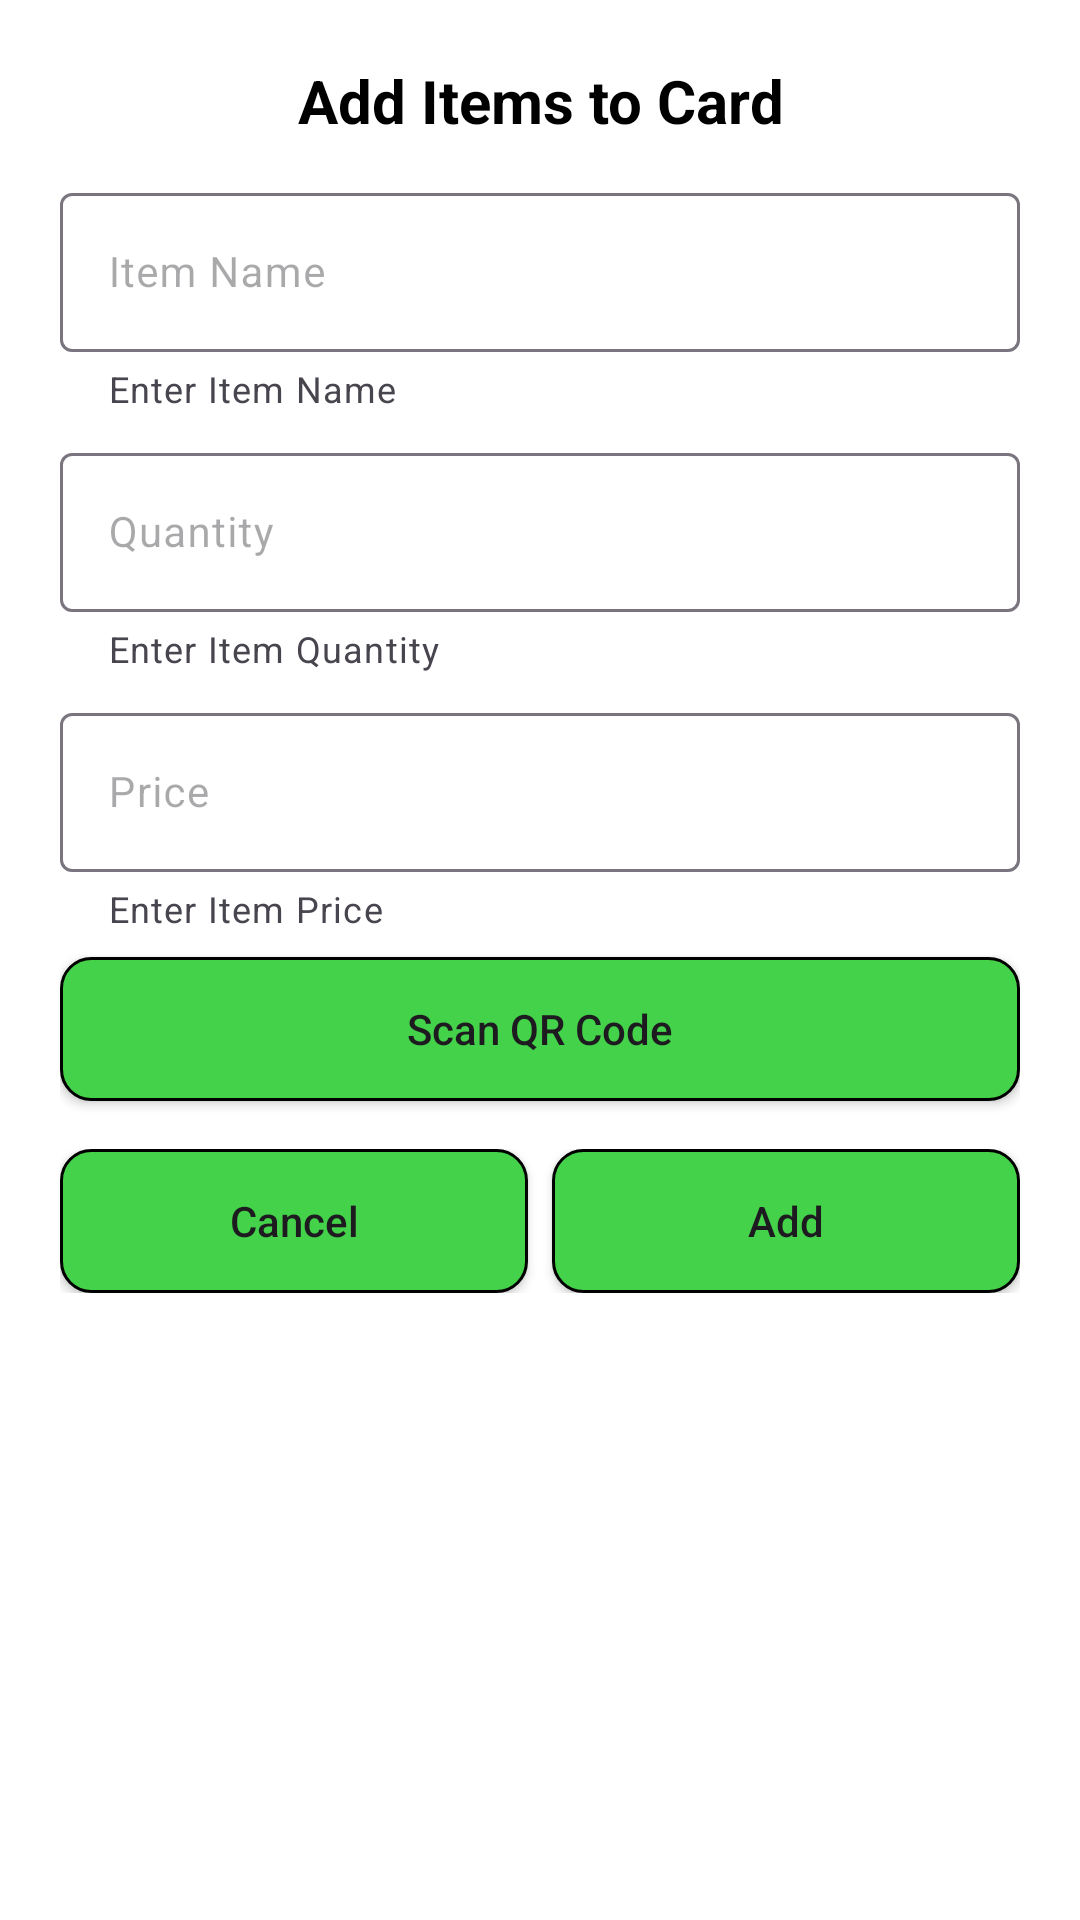

Android layout source for this screen:
<!-- AndroidManifest.xml: application theme Theme.GroceryListingApp -->
<!-- res/layout/grocery_add_dialog.xml -->
<LinearLayout xmlns:android="http://schemas.android.com/apk/res/android"
    android:layout_width="350dp"
    android:layout_height="wrap_content"
    xmlns:app="http://schemas.android.com/apk/res-auto"
    android:layout_gravity="center"
    android:orientation="vertical"
    android:paddingVertical="16dp"
    android:paddingHorizontal="20dp"
    android:background="@color/white">

    <TextView
        android:layout_width="match_parent"
        android:layout_height="wrap_content"
        android:layout_marginBottom="8dp"
        android:padding="4dp"
        android:textSize="20sp"
        android:textStyle="bold"
        android:text="Add Items to Card"
        android:textColor="@color/black"
        android:textAlignment="center"
        android:gravity="center"
        android:id="@+id/idTVHeading" />

    <com.google.android.material.textfield.TextInputLayout
        style="@style/Base.Theme.GroceryListingApp"
        android:layout_width="match_parent"
        android:layout_height="wrap_content"
        android:layout_marginBottom="8dp"
        app:helperText="Enter Item Name"
        app:hintTextColor="@color/black">

        <com.google.android.material.textfield.TextInputEditText
            android:layout_width="match_parent"
            android:layout_height="wrap_content"
            android:id="@+id/idEdtItemName"
            android:inputType="text"
            android:textColorHint="@color/black"
            android:textColor="@color/black"
            android:textSize="14sp"
            android:hint="Item Name"
            android:contentDescription="Enter the item name" />
    </com.google.android.material.textfield.TextInputLayout>

    <com.google.android.material.textfield.TextInputLayout
        style="@style/Base.Theme.GroceryListingApp"
        android:layout_width="match_parent"
        android:layout_height="wrap_content"
        android:layout_marginBottom="8dp"
        app:helperText="Enter Item Quantity"
        app:hintTextColor="@color/black">

        <com.google.android.material.textfield.TextInputEditText
            android:layout_width="match_parent"
            android:layout_height="wrap_content"
            android:id="@+id/idEdtItemQuantity"
            android:inputType="number"
            android:textColorHint="@color/black"
            android:textColor="@color/black"
            android:textSize="14sp"
            android:hint="Quantity"
            android:contentDescription="Enter the quantity of the item" />
    </com.google.android.material.textfield.TextInputLayout>

    <com.google.android.material.textfield.TextInputLayout
        style="@style/Base.Theme.GroceryListingApp"
        android:layout_width="match_parent"
        android:layout_height="wrap_content"
        android:layout_marginBottom="8dp"
        app:helperText="Enter Item Price"
        app:hintTextColor="@color/black">

        <com.google.android.material.textfield.TextInputEditText
            android:layout_width="match_parent"
            android:layout_height="wrap_content"
            android:id="@+id/idEdtItemPrice"
            android:inputType="numberDecimal"
            android:textColorHint="@color/black"
            android:textColor="@color/black"
            android:textSize="14sp"
            android:hint="Price"
            android:contentDescription="Enter the price of the item" />
    </com.google.android.material.textfield.TextInputLayout>

    
    <Button
        android:layout_width="match_parent"
        android:layout_height="wrap_content"
        android:layout_marginBottom="8dp"
        android:id="@+id/idBtnScanQRCode"
        android:text="Scan QR Code"
        android:background="@drawable/btn_background"
        android:textAllCaps="false" />

    <LinearLayout
        android:layout_width="match_parent"
        android:layout_height="wrap_content"
        android:orientation="horizontal"
        android:layout_marginTop="8dp"
        android:weightSum="2">

        <Button
            android:layout_width="wrap_content"
            android:layout_height="wrap_content"
            android:layout_weight="1"
            android:layout_marginEnd="4dp"
            android:id="@+id/idBtnCancel"
            android:text="Cancel"
            android:background="@drawable/btn_background"
            android:textAllCaps="false" />

        <Button
            android:layout_width="wrap_content"
            android:layout_height="wrap_content"
            android:layout_weight="1"
            android:layout_marginStart="4dp"
            android:id="@+id/addButton"
            android:text="Add"
            android:background="@drawable/btn_background"
            android:textAllCaps="false" />
    </LinearLayout>
</LinearLayout>
<!-- resources referenced by this layout -->
<resources>
  <color name="black">#FF000000</color>
  <color name="white">#FFFFFFFF</color>
  <!-- drawable btn_background (drawable) -->
  <?xml version="1.0" encoding="utf-8"?>
  <shape xmlns:android="http://schemas.android.com/apk/res/android">
  
      
      <solid android:color="#43D249"/>
  
      
      <corners android:radius="10dp"/>
  
      
      <stroke
          android:width="1dp"
          android:color="#000000" /> 
  
      
      <padding
          android:left="0dp"
          android:top="0dp"
          android:right="0dp"
          android:bottom="0dp" />
  </shape>
  <style name="Base.Theme.GroceryListingApp" parent="Theme.Material3.DayNight.NoActionBar">
          
          
      </style>
  <style name="Theme.GroceryListingApp" parent="Base.Theme.GroceryListingApp" />
</resources>
